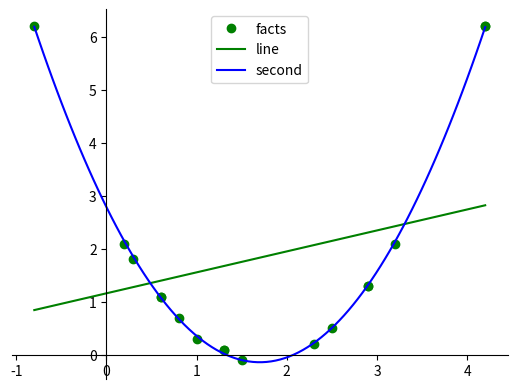

Generate this figure with matplotlib:
import numpy as np
import matplotlib.pyplot as plt


def trnd_1(x, a):
    y = a[0] * x + a[1]
    return y

def trnd_2(x, a):
    y = a[0] * x ** 2 + a[1] * x + a[2]
    return y

def delta(x, y):
    d = (x - y) / x * 100
    return d


x_input = "-0.8 0.2 0.3 0.6 0.6 0.8 1.0 1.3 1.3 1.5 2.3 2.5 2.9 2.9 3.2 4.2 4.2".split()
y_input = "6.2 2.1 1.8 1.1 1.1 0.7 0.3 0.1 0.1 -0.1 0.2 0.5 1.3 1.3 2.1 6.2 6.2".split()

# x_input = input("x_array: ").split()
# y_input = input("y_array: ").split()
x_list = [float(i) for i in x_input]
x_array = np.array(x_list)
y_list = [float(j) for j in y_input]
y_array = np.array(y_list)

k_1 = np.polyfit(x_array, y_array, 1)
k_2 = np.polyfit(x_array, y_array, 2)

calc_1 = np.array(trnd_1(x_array, k_1))
calc_2 = np.array(trnd_2(x_array, k_2))

delta_1 = np.mean(np.abs(np.array(delta(y_array, calc_1))))
delta_2 = np.mean(np.abs(np.array(delta(y_array, calc_2))))

if delta_1 < delta_2:
    print("First level polinome. K = ", np.round(k_1, 2))
else:
    print("Second level polinome. K = ", np.round(k_2, 2))


a = x_list[0]
b = x_list[-1]
n = 100
h = (b - a) / (n - 1)

x_step = np.array([a + h * i for i in range(n)])
calc_plot_1 = np.array(trnd_1(x_step, k_1))
calc_plot_2 = np.array(trnd_2(x_step, k_2))

plt.plot(x_array, y_array, "go", label="facts")
plt.plot(x_step, calc_plot_1, "g-", label="line")
plt.plot(x_step, calc_plot_2, "b-", label="second")

plt.gca().spines["left"].set_position("zero")
plt.gca().spines["bottom"].set_position("zero")
plt.gca().spines['right'].set_visible(False)
plt.gca().spines['top'].set_visible(False)

plt.legend(loc="upper center")
plt.show()